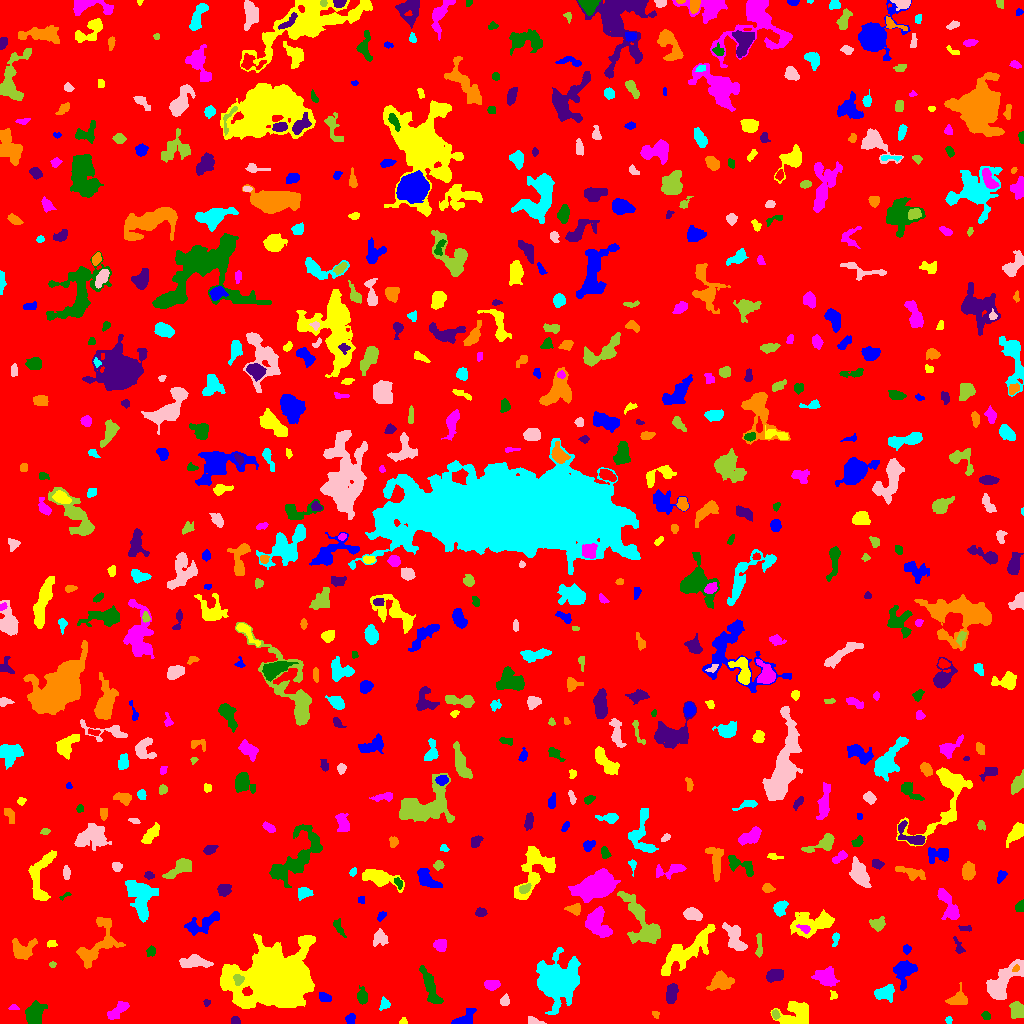

Data behind this chart, as committed beside it:
ID, X, Y, A, B, theta, total_flux, mu_max, mu_median, mu_mean, R_fwhm, R_e, R10, R90, x_start, x_end, y_start, y_end, area, greylevel
0, 514.8, 510.2, 299.4, 294.2, -0.7019, 1256847, 10.0, 1.0, 1.488, 85.46, 232, 86.96, 385.6, 0, 1023, 0, 1023, 844548, 1.488
1, 464.6, 4.358, 5.69, 3.092, 0.6165, 578.0, 8.0, 2.0, 2.615, 4.37, 4.334, 1.596, 6.933, 451, 476, 0, 15, 221, 6.615
2, 403.4, 1.868, 1.888, 1.641, 0.2139, 68.0, 3.0, 1.0, 1.417, 2.646, 2.111, 0.7979, 3.338, 399, 407, 0, 6, 48, 5.417
3, 117.6, 12.94, 6.699, 2.509, 0.6724, 428.0, 4.0, 2.0, 1.869, 6.933, 4.918, 1.954, 7.442, 107, 129, 4, 22, 229, 5.869
4, 985.6, 7.852, 2.098, 1.897, -0.174, 115.0, 5.0, 2.0, 1.667, 2.185, 2.459, 0.7979, 3.989, 981, 990, 4, 12, 69, 5.667
5, 235.5, 2.606, 2.1, 1.944, -1.431, 127.0, 4.0, 2.0, 1.814, 3.656, 2.459, 0.9772, 3.827, 231, 240, 0, 7, 70, 5.814
6, 655.8, 8.952, 1.761, 1.358, -1.066, 42.0, 3.0, 1.0, 0.8571, 1.693, 1.693, 0.5642, 2.877, 652, 659, 5, 12, 49, 7.857
7, 948.5, 3.5, 1.607, 1.59, -8.300740389374977e-12, 72.0, 3.0, 1.5, 1.5, 2.764, 2.034, 0.7979, 3.192, 945, 952, 0, 7, 48, 5.5
8, 533.4, 2.155, 3.853, 1.629, -0.1932, 284.0, 7.0, 3.0, 3.021, 3.338, 2.764, 1.128, 4.478, 528, 546, 0, 7, 94, 7.021
9, 775, 9.024, 2.121, 1.375, -1.355, 84.0, 4.0, 1.0, 1.254, 2.764, 2.034, 0.7979, 3.432, 772, 780, 4, 14, 67, 7.254
10, 840.5, 12.48, 4.649, 2.819, 0.4158, 346.0, 8.0, 1.0, 1.721, 2.764, 3.523, 1.128, 6.433, 831, 851, 0, 19, 201, 5.721
11, 350.7, 4.606, 2.615, 2.048, 1.309, 213.0, 5.0, 2.0, 2.242, 3.523, 2.932, 1.128, 4.618, 345, 355, 0, 10, 95, 6.242
12, 796.7, 9.776, 8.188, 6.103, 0.1238, 1026, 5.0, 2.0, 1.89, 6.817, 7.024, 2.821, 11.1, 770, 808, 0, 22, 543, 5.89
13, 13.77, 15.61, 2.714, 1.215, 0.03759, 61.0, 3.0, 1.0, 1.196, 2.459, 2.111, 0.7979, 3.29, 8, 19, 14, 19, 51, 5.196
14, 33.91, 9.139, 4.923, 3.593, 1.408, 1644, 14.0, 4.0, 4.618, 5.917, 5.14, 1.954, 8.368, 25, 47, 0, 23, 356, 8.618
15, 206.8, 21.23, 1.767, 1.519, 1.358, 64.0, 3.0, 1.0, 1.422, 2.459, 2.034, 0.7979, 3.241, 203, 210, 17, 24, 45, 5.422
16, 958.1, 24.29, 5.272, 3.93, 0.3194, 369.0, 3.0, 1.0, 1.611, 5.67, 4.618, 1.954, 7.611, 945, 967, 19, 41, 229, 5.611
17, 384.2, 19.27, 2.774, 2.17, 1.395, 207.0, 5.0, 2.0, 2.01, 3.338, 2.877, 1.128, 4.687, 379, 390, 13, 27, 103, 6.01
18, 504.9, 23.37, 2.596, 1.971, 1.212, 273.0, 8.0, 3.0, 2.935, 3.241, 2.821, 0.9772, 4.478, 500, 509, 18, 30, 93, 6.935
19, 1017, 13.56, 4.071, 3.159, -1.471, 499.0, 6.0, 2.0, 2.354, 5.352, 4.478, 1.693, 7.136, 1009, 1023, 5, 22, 212, 6.354
20, 630.4, 23.96, 12.07, 4.304, 0.1709, 2363, 9.0, 3.0, 3.906, 8.556, 7.632, 3.038, 12.13, 603, 652, 13, 36, 605, 6.906
21, 324.4, 26.28, 3.126, 2.039, -0.4161, 263.0, 5.0, 2.0, 2.413, 3.785, 3.141, 1.262, 4.918, 319, 331, 22, 31, 109, 6.413
22, 833.5, 27.89, 2.035, 1.797, -1.52, 100.0, 4.0, 1.0, 1.724, 2.932, 2.185, 0.7979, 3.568, 830, 837, 24, 33, 58, 6.724
23, 491.8, 38.58, 3.401, 2.276, 0.1081, 542.0, 8.0, 4.0, 3.687, 4.918, 3.613, 1.382, 5.585, 484, 500, 33, 43, 147, 7.687
24, 362.2, 26.8, 3.458, 2.082, -1.479, 376.0, 6.0, 2.0, 2.49, 4.687, 3.29, 1.382, 5.262, 357, 367, 19, 38, 151, 6.49
25, 671.4, 29.39, 4.693, 2.498, 1.317, 648.0, 7.0, 3.0, 3.086, 5.352, 4.406, 1.784, 6.747, 666, 678, 20, 40, 210, 7.086
26, 720.2, 41.86, 5.987, 3.639, 0.2081, 691.0, 5.0, 2.0, 2.032, 6.206, 5.47, 2.111, 8.612, 706, 734, 33, 53, 340, 6.032
27, 885.3, 30.84, 5.19, 3.489, 0.3573, 528.0, 5.0, 2.0, 2.095, 5.323, 5.015, 1.954, 7.736, 874, 894, 21, 39, 252, 6.095
28, 1003, 42.51, 13.15, 4.77, 0.8298, 3059, 10.0, 4.0, 4.472, 10.25, 8.406, 3.29, 12.89, 986, 1023, 24, 64, 684, 7.472
29, 238.2, 44.09, 2.631, 2.33, -1.169, 383.0, 8.0, 3.0, 3.755, 3.949, 3.09, 1.128, 4.853, 233, 244, 38, 49, 102, 15.75
30, 70.85, 39.3, 5.736, 4.127, -1.207, 848.0, 5.0, 2.0, 2.208, 7.069, 5.89, 2.257, 9.236, 60, 79, 28, 51, 384, 6.208
31, 905.3, 53.2, 5.672, 4.297, 1.171, 822.0, 8.0, 2.0, 2.146, 4.687, 4.951, 1.784, 9.097, 893, 917, 33, 63, 383, 6.146
32, 685.3, 71.87, 16.86, 5.365, 0.6402, 2865, 8.0, 3.0, 3.155, 9.966, 9.739, 3.568, 15.13, 661, 715, 48, 99, 908, 6.155
33, 826.2, 45.49, 5.557, 4.163, -0.2911, 1152, 7.0, 3.0, 3.418, 6.358, 5.67, 2.257, 9.132, 811, 839, 37, 57, 337, 6.418
34, 429.8, 36.91, 9.67, 2.552, -1.238, 632.0, 5.0, 1.0, 1.65, 5.232, 5.382, 2.034, 9.184, 419, 443, 20, 58, 383, 5.65
35, 774, 47.68, 3.993, 2.553, 0.1725, 652.0, 8.0, 3.0, 3.244, 5.171, 4.068, 1.596, 6.507, 766, 783, 41, 54, 201, 7.244
36, 1016, 55.41, 1.55, 1.184, 1.215, 51.0, 4.0, 1.0, 1.085, 2.185, 1.596, 0.5642, 2.646, 1012, 1019, 52, 59, 47, 13.09
37, 558.9, 42.38, 8.272, 7.827, 1.079, 21452, 77.0, 6.0, 13.41, 7.181, 8.311, 3.09, 16.5, 536, 580, 9, 76, 1600, 16.41
38, 194.9, 61.87, 7.417, 2.761, -0.05226, 640.0, 6.0, 2.0, 2.071, 6.024, 5.202, 1.871, 8.273, 179, 213, 56, 69, 309, 6.071
39, 52.49, 58.83, 1.609, 1.446, -0.2154, 63.0, 3.0, 1.0, 1.537, 2.523, 1.871, 0.7979, 2.985, 49, 56, 56, 62, 41, 5.537
40, 348.9, 70.81, 5.944, 1.785, 0.4266, 200.0, 4.0, 1.0, 1.274, 4.184, 3.568, 1.128, 5.809, 339, 358, 62, 77, 157, 5.274
41, 906.5, 74.53, 2.053, 1.918, 1.286, 129.0, 4.0, 2.0, 1.843, 3.478, 2.394, 0.9772, 3.989, 903, 911, 69, 79, 70, 5.843
42, 51.51, 79.72, 2.6, 1.738, 0.0251, 134.0, 3.0, 2.0, 2.03, 3.989, 2.706, 1.128, 4.029, 47, 57, 76, 83, 66, 6.03
43, 440.2, 78.26, 2.976, 2.75, -0.8939, 355.0, 6.0, 2.0, 2.383, 4.754, 3.7, 1.382, 5.642, 433, 446, 72, 84, 149, 6.383
44, 151, 72.05, 2.362, 2.106, 0.9324, 171.0, 5.0, 2.0, 1.988, 2.821, 2.821, 1.128, 4.549, 146, 155, 67, 78, 86, 5.988
45, 959.1, 75.82, 4.636, 1.87, -1.135, 137.0, 4.0, 1.0, 1.33, 3.192, 2.821, 0.9772, 4.82, 953, 965, 70, 87, 103, 5.33
46, 21.29, 73.75, 5.38, 4.17, 0.1466, 667.0, 7.0, 1.0, 1.962, 4.334, 4.82, 1.784, 8.387, 12, 37, 64, 85, 340, 5.962
47, 835.5, 85.13, 3.753, 1.635, 1.298, 126.0, 3.0, 1.0, 1.5, 3.568, 2.821, 1.128, 4.442, 832, 839, 77, 91, 84, 5.5
48, 379.9, 85.66, 3.907, 3.258, -1.513, 629.0, 8.0, 3.0, 3.311, 4.853, 4.222, 1.596, 6.77, 373, 388, 77, 95, 190, 6.311
49, 759.1, 77.55, 6.64, 1.336, 1.548, 302.0, 6.0, 2.0, 2.341, 4.146, 3.385, 1.262, 5.412, 755, 762, 66, 90, 129, 6.341
50, 560.2, 91.06, 6.174, 3.029, -0.3521, 542.0, 4.0, 2.0, 2.134, 7.485, 4.951, 2.034, 7.442, 544, 570, 82, 100, 254, 6.134
51, 200, 98.5, 10.01, 3.88, 0.43, 680.0, 6.0, 2.0, 1.762, 5.202, 5.698, 2.034, 9.062, 184, 219, 88, 112, 386, 5.762
52, 277.8, 42.93, 15.99, 11.56, 0.04089, 76730, 74.0, 8.0, 17.77, 16.27, 15.1, 5.944, 26.73, 220, 315, 15, 90, 4318, 20.77
53, 803.9, 95.66, 3.253, 1.463, -0.3597, 79.0, 2.0, 1.0, 0.9186, 4.26, 2.459, 0.9772, 3.949, 796, 810, 90, 99, 86, 9.919
54, 339.1, 95.62, 5.134, 2.014, -1.138, 113.0, 2.0, 1.0, 0.9339, 5.67, 3.742, 1.262, 5.323, 333, 346, 86, 105, 121, 4.934
55, 965.6, 95.02, 3.542, 1.403, -0.0336, 102.0, 4.0, 1.0, 1.5, 3.038, 2.646, 0.9772, 4.222, 958, 971, 92, 98, 68, 5.5
56, 95.18, 76.28, 14.21, 7.01, 0.8785, 1329, 6.0, 2.0, 1.869, 8.137, 7.334, 2.706, 12.3, 76, 125, 55, 106, 711, 5.869
57, 140.6, 126.7, 10.45, 6.19, -1.316, 2859, 9.0, 4.0, 3.993, 9.707, 8.686, 3.432, 13.18, 125, 158, 101, 143, 716, 6.993
58, 734.6, 86.03, 7.891, 3.953, -1.174, 1255, 7.0, 3.0, 3.338, 7.114, 6.155, 2.326, 9.674, 722, 747, 73, 101, 376, 6.338
59, 877.7, 99.46, 3.293, 2.581, 0.05406, 412.0, 6.0, 2.0, 2.452, 4.886, 3.613, 1.382, 5.67, 869, 885, 92, 107, 168, 6.452
... 651 more rows
